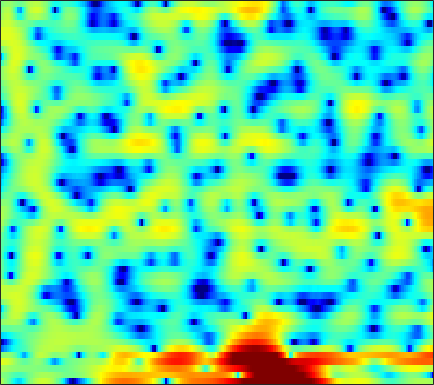

Source data for this figure (header and first rows):
1.9626, 1.2334, 0.1622, -1.0177, -2.0135, -3.4517, -5.0648, -6.2695, -7.2369, -6.7696, -5.1902, -3.763, -2.0061, -0.52404, 0.39461, 1.3927, 2.1589, 2.5835, 2.9695, 3.1343, 3.0958, 2.9413, 2.5637, 1.9751
0.293, 0.1111, -0.2287, -0.6696, -1.044, -1.575, -2.082, -2.401, -2.656, -2.635, -2.324, -1.94, -1.319, -0.657, -0.1726, 0.4086, 0.8853, 1.168, 1.445, 1.609, 1.661, 1.63, 1.505, 1.296
1.593, 1.525, 1.371, 1.165, 0.9963, 0.774, 0.5678, 0.4233, 0.2653, 0.1533, 0.09193, 0.06042, 0.03584, 0.03348, 0.03732, 0.03892, 0.007415, -0.04362, -0.1475, -0.2934, -0.4838, -0.6437, -0.8619, -1.062
4.08, 3.937, 3.647, 3.23, 2.84, 2.207, 1.45, 0.8193, -0.0654, -0.8153, -1.303, -1.419, -1.222, -0.7528, -0.3231, 0.1976, 0.5213, 0.5767, 0.3946, -0.148, -1.127, -2.208, -4.189, -6.807
-0.1459, 0.1889, 0.4858, 0.5511, 0.426, -0.02217, -0.8838, -1.849, -3.607, -6.012, -8.632, -9.14, -6.755, -3.704, -1.821, 0.1045, 1.427, 2.078, 2.553, 2.638, 2.356, 1.945, 1.244, 0.5204
-12.39, -11.18, -9.559, -8.048, -7.016, -5.819, -4.884, -4.338, -3.742, -3.249, -2.773, -2.368, -1.731, -1.008, -0.4551, 0.2581, 0.8824, 1.276, 1.693, 2.012, 2.231, 2.338, 2.426, 2.441
-21.9, -18.61, -14.56, -11.53, -9.748, -7.815, -6.239, -5.261, -4.172, -3.269, -2.499, -1.976, -1.335, -0.7388, -0.3247, 0.1817, 0.6319, 0.9402, 1.312, 1.644, 1.927, 2.104, 2.297, 2.437
-6.997, -6.818, -6.378, -5.728, -5.163, -4.435, -3.773, -3.318, -2.777, -2.293, -1.854, -1.549, -1.184, -0.8452, -0.5986, -0.2653, 0.08556, 0.3591, 0.73, 1.079, 1.396, 1.611, 1.862, 2.075
-1.631, -1.581, -1.469, -1.323, -1.204, -1.063, -0.9761, -0.9566, -1.005, -1.14, -1.36, -1.561, -1.843, -2.055, -2.114, -1.994, -1.643, -1.256, -0.6421, -0.006932, 0.593, 0.9923, 1.43, 1.758
0.6403, 0.8188, 1.1, 1.357, 1.494, 1.584, 1.534, 1.373, 0.9367, 0.1875, -0.9699, -2.154, -4.277, -7.176, -9.724, -11.06, -8.146, -5.679, -3.119, -1.286, 0.03218, 0.7655, 1.44, 1.825
-3.055, -1.942, -0.39, 0.9299, 1.692, 2.424, 2.827, 2.907, 2.716, 2.189, 1.305, 0.4171, -1.048, -2.696, -3.763, -4.296, -3.614, -2.684, -1.447, -0.4112, 0.3342, 0.6977, 0.9325, 0.9073
-7.831, -4.936, -2.06, -0.01631, 1.133, 2.252, 2.953, 3.242, 3.375, 3.272, 2.966, 2.619, 2.048, 1.441, 1.022, 0.5268, 0.1008, -0.1739, -0.4738, -0.7288, -1.02, -1.311, -1.802, -2.386
-0.02608, 0.4577, 1.215, 1.953, 2.452, 2.99, 3.354, 3.514, 3.581, 3.466, 3.182, 2.857, 2.297, 1.602, 0.9823, 0.03663, -1.026, -1.879, -3.065, -4.253, -5.334, -5.998, -6.662, -7.22
2.443, 2.604, 2.84, 3.087, 3.25, 3.413, 3.522, 3.564, 3.531, 3.353, 3.023, 2.669, 2.026, 1.133, 0.2688, -1.156, -2.955, -4.656, -7.55, -11.44, -16.16, -18.22, -16.07, -13.52
2.918, 2.837, 2.702, 2.602, 2.569, 2.61, 2.739, 2.857, 2.995, 3.067, 3.012, 2.856, 2.451, 1.796, 1.133, -0.03265, -1.564, -2.977, -5.166, -7.641, -9.932, -10.9, -11.03, -10.61
1.931, 1.154, -0.02537, -1.142, -1.662, -1.614, -0.8159, 0.01103, 1.132, 2.103, 2.815, 3.159, 3.376, 3.341, 3.144, 2.653, 1.955, 1.33, 0.3834, -0.6557, -1.647, -2.323, -3.219, -4.132
-0.2287, -1.917, -4.994, -10.04, -17.55, -16.18, -8.029, -4.798, -1.871, 0.1337, 1.552, 2.333, 3.08, 3.515, 3.654, 3.647, 3.436, 3.15, 2.628, 2.005, 1.274, 0.6547, -0.188, -1.073
-0.7027, -1.819, -3.255, -4.487, -5.044, -5.021, -4.26, -3.374, -1.96, -0.5743, 0.6443, 1.432, 2.286, 2.879, 3.161, 3.359, 3.324, 3.149, 2.753, 2.196, 1.448, 0.7908, -0.1246, -1.109
-0.7552, -1.94, -3.575, -5.016, -5.735, -5.909, -5.072, -3.966, -2.326, -0.7482, 0.6705, 1.585, 2.563, 3.286, 3.671, 3.939, 3.945, 3.794, 3.363, 2.656, 1.701, 0.808, -0.6844, -2.444
-1.291, -2.928, -5.822, -10.31, -16.64, -22.61, -10.98, -7.019, -3.547, -1.141, 0.6917, 1.778, 2.9, 3.721, 4.157, 4.47, 4.524, 4.391, 3.957, 3.215, 2.181, 1.142, -0.6669, -3.02
-1.501, -2.344, -3.618, -4.799, -5.377, -5.525, -4.811, -3.872, -2.497, -1.083, 0.2161, 1.059, 2.013, 2.762, 3.153, 3.495, 3.611, 3.529, 3.228, 2.697, 1.901, 1.182, 0.06989, -1.237
-1.374, -1.888, -2.654, -3.303, -3.637, -3.82, -3.568, -3.123, -2.333, -1.342, -0.3219, 0.4005, 1.279, 1.996, 2.403, 2.799, 2.982, 2.981, 2.813, 2.451, 1.881, 1.371, 0.5731, -0.3256
-0.6406, -1.545, -2.969, -4.676, -5.996, -7.184, -7.005, -6.027, -4.169, -2.345, -0.8041, 0.1989, 1.309, 2.157, 2.677, 3.176, 3.452, 3.546, 3.47, 3.172, 2.685, 2.128, 1.176, 0.006241
0.8322, -0.3095, -2.379, -5.369, -8.574, -14.73, -13.68, -9.355, -5.377, -2.79, -0.9725, 0.07589, 1.159, 2.006, 2.521, 3.051, 3.461, 3.663, 3.78, 3.697, 3.362, 2.908, 1.994, 0.5916
1.786, 1.069, -0.0901, -1.296, -2.195, -3.07, -3.436, -3.402, -2.955, -2.497, -2.013, -1.714, -1.386, -1.013, -0.7345, -0.2728, 0.3694, 0.8452, 1.483, 2.005, 2.265, 2.341, 2.139, 1.648
2.042, 1.636, 1.002, 0.2557, -0.3456, -1.15, -1.967, -2.535, -3.273, -4, -4.731, -5.357, -6.325, -7.398, -8.054, -7.795, -6.095, -4.381, -2.203, -0.4417, 0.8633, 1.583, 2.196, 2.527
1.592, 1.431, 1.018, 0.3419, -0.3035, -1.464, -2.851, -4.092, -5.918, -7.496, -8.75, -9.398, -10.47, -12.64, -15.35, -17.73, -11.25, -7.308, -3.477, -0.9401, 0.9205, 1.869, 2.772, 3.317
0.1493, 0.3529, 0.3216, -0.05029, -0.6366, -1.859, -3.812, -5.915, -10.21, -19.41, -22.09, -14.06, -9.69, -7.318, -6.099, -4.504, -2.859, -1.557, 0.05631, 1.443, 2.484, 3.051, 3.531, 3.686
-2.755, -1.899, -1.147, -0.7704, -0.7895, -1.116, -1.89, -2.586, -3.762, -4.579, -4.676, -4.102, -2.959, -1.628, -0.7595, 0.3537, 1.275, 1.917, 2.565, 3.043, 3.247, 3.248, 3.016, 2.499
-5.93, -4.546, -3.053, -1.987, -1.387, -0.8379, -0.4731, -0.309, -0.1174, 0.09569, 0.4048, 0.7085, 1.194, 1.716, 2.099, 2.554, 2.884, 3.038, 3.086, 2.915, 2.491, 1.98, 1.002, -0.3222
-7.366, -6.066, -4.472, -3.148, -2.26, -1.265, -0.3994, 0.129, 0.7878, 1.335, 1.844, 2.177, 2.587, 2.904, 3.108, 3.261, 3.302, 3.206, 2.931, 2.412, 1.647, 0.8433, -0.5318, -2.413
-8.524, -7.363, -5.89, -4.445, -3.441, -2.184, -1.08, -0.3186, 0.5549, 1.306, 1.929, 2.323, 2.744, 3.061, 3.21, 3.3, 3.248, 3.112, 2.764, 2.234, 1.47, 0.762, -0.4288, -1.859
-11.21, -9.96, -8.185, -6.304, -4.998, -3.379, -1.997, -1.068, -0.03277, 0.8397, 1.529, 1.963, 2.415, 2.76, 2.926, 3.059, 3.046, 2.969, 2.717, 2.332, 1.761, 1.257, 0.4141, -0.5142
-19.15, -15.59, -11.34, -8.024, -6.068, -3.968, -2.332, -1.348, -0.3128, 0.4972, 1.109, 1.484, 1.891, 2.217, 2.425, 2.65, 2.788, 2.82, 2.768, 2.564, 2.217, 1.843, 1.238, 0.4821
-13.62, -11.44, -8.363, -5.693, -4.091, -2.395, -1.144, -0.4695, 0.1419, 0.4568, 0.6045, 0.6402, 0.7329, 0.949, 1.242, 1.714, 2.239, 2.55, 2.849, 2.922, 2.793, 2.52, 1.995, 1.231
-3.385, -2.776, -1.774, -0.7648, -0.05414, 0.6777, 1.124, 1.213, 0.9976, 0.2976, -0.9097, -2.112, -3.709, -4.03, -3.029, -1.002, 0.8318, 1.896, 2.838, 3.332, 3.373, 3.18, 2.554, 1.637
0.1312, 0.5083, 1.095, 1.629, 1.981, 2.291, 2.349, 2.18, 1.557, 0.3984, -1.603, -3.864, -8.35, -10.71, -7.046, -2.702, 0.04464, 1.412, 2.556, 3.097, 3.091, 2.783, 1.937, 0.6164
-1.315, -0.7938, -0.08067, 0.6272, 1.067, 1.548, 1.825, 1.888, 1.743, 1.342, 0.7783, 0.2917, -0.1926, -0.2632, -0.01846, 0.637, 1.349, 1.821, 2.222, 2.291, 2.04, 1.552, 0.5845, -0.9107
-5.824, -4.687, -3.252, -1.9, -1.011, -0.006674, 0.7738, 1.201, 1.601, 1.792, 1.85, 1.842, 1.794, 1.771, 1.783, 1.844, 1.921, 1.956, 1.934, 1.779, 1.443, 1.05, 0.2871, -0.7493
-11.98, -9.485, -6.752, -4.422, -2.923, -1.271, 0.03589, 0.7704, 1.517, 1.969, 2.165, 2.199, 2.093, 1.885, 1.709, 1.476, 1.323, 1.237, 1.203, 1.201, 1.124, 1.026, 0.7295, 0.2899
-15.5, -12.57, -8.791, -5.536, -3.494, -1.324, 0.3509, 1.269, 2.106, 2.555, 2.594, 2.388, 1.817, 0.9431, 0.1757, -0.8472, -1.482, -1.543, -1.087, -0.3359, 0.3442, 0.7704, 1.113, 1.227
-18.47, -13.02, -7.979, -4.377, -2.225, -0.006426, 1.589, 2.487, 3.207, 3.465, 3.256, 2.735, 1.521, -0.448, -2.697, -7.333, -15.49, -13.28, -6.612, -3.086, -0.9999, -0.06403, 0.7724, 1.201
-7.152, -5.754, -3.644, -1.632, -0.2692, 1.258, 2.429, 3.07, 3.596, 3.722, 3.465, 3.008, 2.006, 0.5544, -0.7863, -2.767, -4.18, -4.322, -3.467, -2.345, -1.518, -1.187, -1.07, -1.218
-3.486, -2.491, -1.139, 0.1195, 0.9528, 1.923, 2.684, 3.074, 3.409, 3.493, 3.321, 3.054, 2.532, 1.851, 1.304, 0.5856, -0.06086, -0.437, -0.851, -1.29, -1.899, -2.513, -3.821, -5.758
-2.025, -1.103, -0.01278, 0.9297, 1.527, 2.176, 2.634, 2.859, 2.991, 2.964, 2.786, 2.565, 2.203, 1.791, 1.451, 1.007, 0.5528, 0.1897, -0.3534, -1.019, -1.902, -2.78, -4.32, -6.468
-0.9132, -0.1181, 0.7669, 1.492, 1.925, 2.323, 2.526, 2.563, 2.423, 2.112, 1.688, 1.326, 0.8395, 0.4363, 0.2079, -0.008842, -0.14, -0.2391, -0.4314, -0.7331, -1.173, -1.639, -2.357, -3.129
0.2241, 0.8626, 1.614, 2.212, 2.541, 2.782, 2.773, 2.567, 2.039, 1.181, 0.01583, -0.9801, -2.275, -3.106, -3.162, -2.632, -1.829, -1.259, -0.6841, -0.3691, -0.2954, -0.3563, -0.5858, -0.9142
0.3735, 1.008, 1.9, 2.676, 3.12, 3.473, 3.47, 3.185, 2.397, 1.033, -1.135, -3.573, -8.838, -21.28, -14.51, -6.975, -3.5, -1.904, -0.5736, 0.1503, 0.4398, 0.4673, 0.283, -0.07855
-3.663, -2.111, 0.02979, 1.757, 2.71, 3.559, 3.917, 3.881, 3.421, 2.509, 1.162, -0.09361, -1.821, -2.97, -2.996, -2.192, -1.131, -0.4645, 0.1287, 0.341, 0.2006, -0.1102, -0.763, -1.659
-9.918, -5.447, -1.606, 0.85, 2.098, 3.204, 3.81, 3.999, 3.923, 3.546, 2.962, 2.457, 1.765, 1.16, 0.8152, 0.4913, 0.2791, 0.0797, -0.2334, -0.7222, -1.467, -2.291, -3.776, -5.807
-0.7758, -0.08011, 1.032, 2.084, 2.742, 3.373, 3.726, 3.81, 3.719, 3.409, 2.913, 2.45, 1.756, 1.018, 0.4521, -0.2664, -0.9425, -1.408, -2.04, -2.712, -3.538, -4.332, -5.757, -7.769
2.635, 2.831, 3.129, 3.42, 3.601, 3.738, 3.72, 3.586, 3.253, 2.735, 2.023, 1.359, 0.3111, -0.8945, -1.865, -3.167, -4.337, -4.947, -5.396, -5.524, -5.573, -5.646, -5.883, -6.311
3.884, 3.946, 4.016, 4.037, 3.995, 3.858, 3.599, 3.32, 2.792, 2.075, 1.143, 0.2707, -1.199, -3.109, -4.945, -8.081, -12.01, -14.3, -12.86, -9.882, -7.714, -6.618, -5.638, -5.034
3.739, 3.826, 3.889, 3.85, 3.738, 3.477, 3.097, 2.744, 2.178, 1.495, 0.6614, -0.0997, -1.344, -2.983, -4.558, -7.247, -10.39, -11.93, -10.95, -8.508, -6.502, -5.42, -4.383, -3.674
2.446, 2.804, 3.082, 3.102, 2.953, 2.53, 1.922, 1.394, 0.7561, 0.285, -0.01959, -0.1953, -0.4621, -0.8734, -1.258, -1.889, -2.46, -2.788, -2.926, -2.856, -2.69, -2.562, -2.494, -2.471
0.708, 1.746, 2.505, 2.628, 2.317, 1.365, -0.2402, -1.808, -3.901, -4.422, -2.928, -1.504, 0.0142, 1.033, 1.493, 1.822, 1.877, 1.777, 1.465, 0.965, 0.2286, -0.5012, -1.733, -3.18
0.09557, 1.195, 2.021, 2.164, 1.806, 0.6699, -1.435, -3.877, -8.645, -9.933, -4.998, -2.156, 0.3633, 1.96, 2.72, 3.332, 3.544, 3.497, 3.121, 2.399, 1.241, -0.009721, -2.382, -6.144
-0.1873, 0.3204, 0.7987, 0.9814, 0.9201, 0.5601, -0.01499, -0.5033, -0.9821, -1.001, -0.4914, 0.09646, 0.9165, 1.618, 2.024, 2.347, 2.446, 2.364, 2.066, 1.505, 0.6752, -0.1379, -1.458, -2.935
